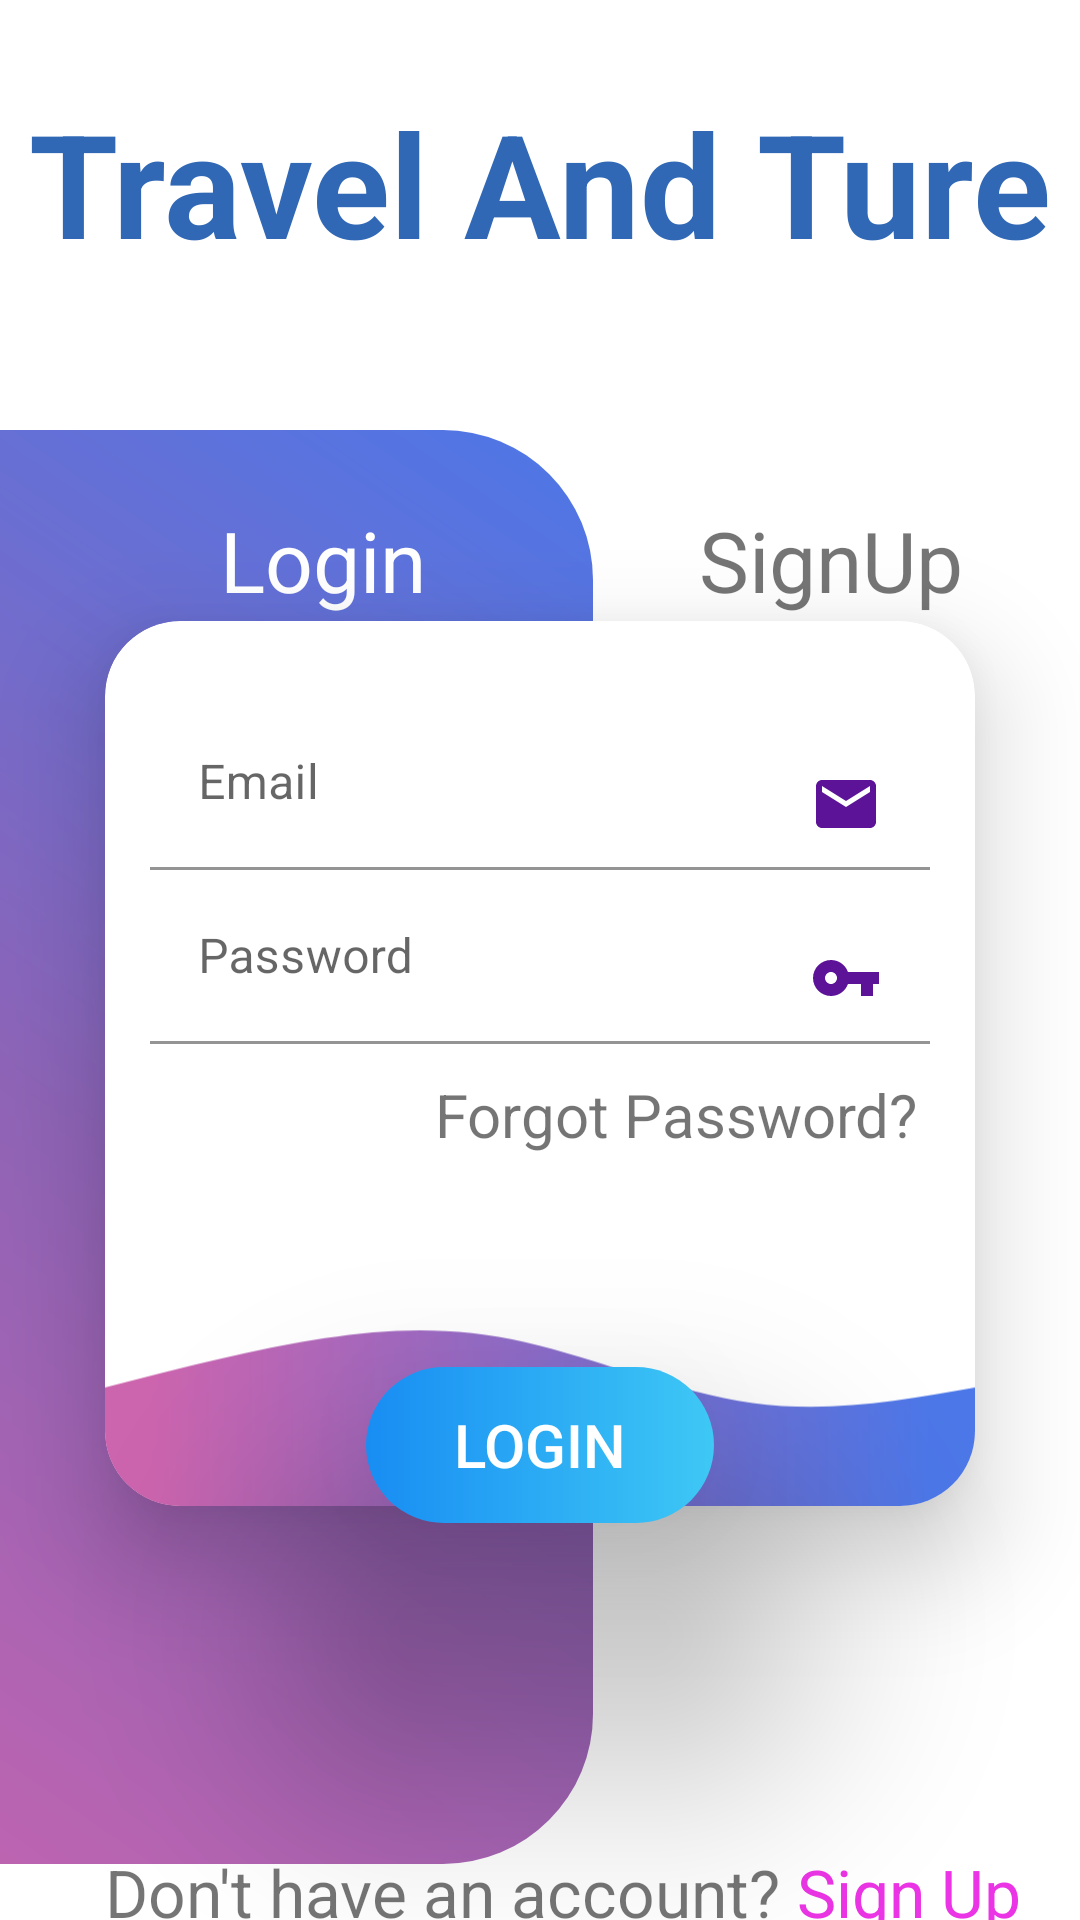

Android layout source for this screen:
<!-- AndroidManifest.xml: application theme Theme.19012021065_ASSIGNMENT2 -->
<!-- res/layout/activity_log_main.xml -->
<?xml version="1.0" encoding="utf-8"?>
<androidx.constraintlayout.widget.ConstraintLayout xmlns:android="http://schemas.android.com/apk/res/android"
    xmlns:app="http://schemas.android.com/apk/res-auto"
    xmlns:tools="http://schemas.android.com/tools"
    android:layout_width="match_parent"
    android:layout_height="match_parent"
    tools:context=".LOG_MAIN">

    <TextView
        android:id="@+id/textview1"
        android:layout_width="wrap_content"
        android:layout_height="wrap_content"
        android:text="Travel And Ture"
        android:textColor="#3068b5"
        android:textSize="48sp"
        android:textStyle="bold"
        app:layout_constraintBottom_toBottomOf="parent"
        app:layout_constraintEnd_toEndOf="parent"
        app:layout_constraintStart_toStartOf="parent"
        app:layout_constraintTop_toTopOf="parent"
        app:layout_constraintVertical_bias="0.050000012"
        tools:ignore="MissingConstraints" />

    <View
        android:id="@+id/view1"
        android:layout_width="332dp"
        android:layout_height="478dp"
        android:layout_marginLeft="-135dp"
        android:layout_marginTop="50dp"
        android:background="@drawable/login_gredient"
        app:layout_constraintBottom_toBottomOf="parent"
        app:layout_constraintStart_toStartOf="parent"
        app:layout_constraintTop_toBottomOf="@id/textview1"
        app:layout_constraintVertical_bias="0.026"></View>

    <TextView
        android:id="@+id/profile_email"
        android:layout_width="wrap_content"
        android:layout_height="wrap_content"
        android:layout_marginTop="75dp"
        android:text="Login"
        android:textColor="@color/white"
        android:textSize="28dp"
        app:layout_constraintEnd_toEndOf="parent"
        app:layout_constraintHorizontal_bias="0.252"
        app:layout_constraintStart_toStartOf="parent"
        app:layout_constraintTop_toBottomOf="@id/textview1"
        tools:ignore="MissingConstraints"
        tools:layout_editor_absoluteY="160dp" />

    <TextView
        android:id="@+id/layou_signup"
        android:layout_width="wrap_content"
        android:layout_height="wrap_content"
        android:layout_marginLeft="220dp"
        android:layout_marginTop="75dp"
        android:clickable="true"
        android:focusable="true"
        android:text="SignUp"
        android:textSize="28dp"
        app:layout_constraintEnd_toEndOf="parent"
        app:layout_constraintHorizontal_bias="0.252"
        app:layout_constraintStart_toStartOf="parent"
        app:layout_constraintTop_toBottomOf="@id/textview1"
        tools:ignore="TouchTargetSizeCheck" />

    <com.google.android.material.card.MaterialCardView
        android:id="@+id/materialcardview1"
        android:layout_width="290dp"
        android:layout_height="295dp"
        app:layout_constraintBottom_toTopOf="@id/text4"
        app:layout_constraintEnd_toEndOf="parent"
        app:layout_constraintStart_toStartOf="parent"
        app:layout_constraintTop_toBottomOf="@id/textview1"
        app:cardCornerRadius="25dp"

        android:translationZ="20dp"
        >


        <LinearLayout
            android:id="@+id/linearlayout1"

            android:layout_width="match_parent"
            android:layout_height="wrap_content"
            android:orientation="vertical"
            >

            <com.google.android.material.textfield.TextInputLayout
                android:id="@+id/textField"
                android:layout_width="match_parent"
                android:layout_height="wrap_content"
                android:layout_marginTop="25dp"
                android:hint="Email"
                android:paddingLeft="15dp"
                android:paddingRight="15dp">

                <com.google.android.material.textfield.TextInputEditText
                    android:id="@+id/email_id"
                    android:layout_width="match_parent"
                    android:layout_height="wrap_content"
                    android:backgroundTint="@color/white"
                    android:maxLines="1"
                    android:inputType="textEmailAddress"
                    android:drawableRight="@drawable/ic_baseline_email_24"/>

            </com.google.android.material.textfield.TextInputLayout>

            <com.google.android.material.textfield.TextInputLayout
                android:id="@+id/textField1"
                android:layout_width="match_parent"
                android:layout_height="wrap_content"
                android:hint="Password"
                android:paddingLeft="15dp"
                android:paddingRight="15dp"
                >

                <com.google.android.material.textfield.TextInputEditText
                    android:id="@+id/password"
                    android:inputType="numberPassword"
                    android:layout_width="match_parent"
                    android:layout_height="wrap_content"
                    android:backgroundTint="@color/white"

                    android:drawableRight="@drawable/ic_baseline_vpn_key_24"/>

            </com.google.android.material.textfield.TextInputLayout>
            <TextView
                android:layout_width="wrap_content"
                android:layout_height="wrap_content"
                android:text="Forgot Password?"
                android:layout_marginTop="10dp"
                android:layout_marginLeft="110dp"
                android:textSize="20sp"
                />
            <ImageView
                android:layout_width="290dp"
                android:layout_height="140dp"
                android:paddingTop="15dp"

                android:src="@drawable/ic_wavepr7"
                >

            </ImageView>




        </LinearLayout>



    </com.google.android.material.card.MaterialCardView>

    <androidx.appcompat.widget.AppCompatButton
        android:id="@+id/login"
        android:layout_width="116dp"
        android:layout_height="52dp"
        android:background="@drawable/btn_login_grandient"
        android:text="Login"
        android:textColor="@color/white"
        android:textSize="20dp"
        app:layout_constraintBottom_toTopOf="@id/text4"
        app:layout_constraintCircleRadius="30dp"
        app:layout_constraintEnd_toEndOf="parent"
        app:layout_constraintStart_toStartOf="parent"
        app:layout_constraintTop_toBottomOf="@id/textview1"
        app:layout_constraintVertical_bias="0.77"
        android:translationZ="50dp"/>

    <TextView
        android:id="@+id/text4"
        android:layout_width="wrap_content"
        android:layout_height="wrap_content"
        android:text="Don't have an account?"
        android:textSize="22dp"
        app:layout_constraintBottom_toBottomOf="parent"
        app:layout_constraintEnd_toEndOf="parent"
        app:layout_constraintHorizontal_bias="0.26"
        app:layout_constraintStart_toStartOf="parent"
        app:layout_constraintTop_toBottomOf="@id/view1" />

    <TextView
        android:id="@+id/text_signup"
        android:layout_width="wrap_content"
        android:layout_height="wrap_content"
        android:clickable="true"
        android:focusableInTouchMode="true"
        android:text="Sign Up"
        android:textColor="#eb34e5"
        android:textSize="22dp"
        app:layout_constraintBottom_toBottomOf="parent"
        app:layout_constraintEnd_toEndOf="parent"
        app:layout_constraintHorizontal_bias="0.23"
        app:layout_constraintStart_toEndOf="@id/text4"
        app:layout_constraintTop_toBottomOf="@id/view1"
        app:layout_constraintVertical_bias="0.52"
        tools:ignore="TouchTargetSizeCheck" />




</androidx.constraintlayout.widget.ConstraintLayout>
<!-- resources referenced by this layout -->
<resources>
  <!-- drawable btn_login_grandient (drawable-v24) -->
  <?xml version="1.0" encoding="utf-8"?>
  <shape android:shape="rectangle"
      xmlns:android="http://schemas.android.com/apk/res/android">
      <gradient
          android:type="linear"
          android:startColor="#188df3"
          android:endColor="#3ec8f5"
          />
  
      <corners
          android:bottomRightRadius="50dp"
          android:topRightRadius="50dp"
          android:topLeftRadius="50dp"
          android:bottomLeftRadius="50dp"/>
  
  </shape>
  <!-- drawable ic_baseline_email_24 (drawable-v24) -->
  <vector android:height="24dp" android:tint="#5C1398"
      android:viewportHeight="24" android:viewportWidth="24"
      android:width="24dp" xmlns:android="http://schemas.android.com/apk/res/android">
      <path android:fillColor="@android:color/white" android:pathData="M20,4L4,4c-1.1,0 -1.99,0.9 -1.99,2L2,18c0,1.1 0.9,2 2,2h16c1.1,0 2,-0.9 2,-2L22,6c0,-1.1 -0.9,-2 -2,-2zM20,8l-8,5 -8,-5L4,6l8,5 8,-5v2z"/>
  </vector>
  <!-- drawable ic_baseline_vpn_key_24 (drawable-v24) -->
  <vector android:height="24dp" android:tint="#5C1398"
      android:viewportHeight="24" android:viewportWidth="24"
      android:width="24dp" xmlns:android="http://schemas.android.com/apk/res/android">
      <path android:fillColor="@android:color/white" android:pathData="M12.65,10C11.83,7.67 9.61,6 7,6c-3.31,0 -6,2.69 -6,6s2.69,6 6,6c2.61,0 4.83,-1.67 5.65,-4H17v4h4v-4h2v-4H12.65zM7,14c-1.1,0 -2,-0.9 -2,-2s0.9,-2 2,-2 2,0.9 2,2 -0.9,2 -2,2z"/>
  </vector>
  <!-- drawable ic_wavepr7 (drawable-v24) -->
  <vector xmlns:android="http://schemas.android.com/apk/res/android"
      xmlns:aapt="http://schemas.android.com/aapt"
      android:width="1700dp"
      android:height="580dp"
      android:viewportWidth="1440"
      android:viewportHeight="500">
    <path
        android:pathData="M0,500C0,500 0,250 0,250C125.14,217.32 250.29,184.64 364,167C477.71,149.36 580,146.75 697,174C814,201.25 945.71,258.36 1072,276C1198.29,293.64 1319.14,271.82 1440,250C1440,250 1440,500 1440,500Z"
        android:strokeWidth="0">
      <aapt:attr name="android:fillColor">
        <gradient 
            android:startY="146.75"
            android:startX="0"
            android:endY="146.75"
            android:type="linear"
            android:endX="1440">
          <item android:offset="0.05" android:color="#cd64ae"/>
  
          <item android:offset="0.95" android:color="#4c77e8"/>
        </gradient>
      </aapt:attr>
    </path>
  </vector>
  <!-- drawable login_gredient (drawable-v24) -->
  <?xml version="1.0" encoding="utf-8"?>
  <shape android:shape="rectangle"
      xmlns:android="http://schemas.android.com/apk/res/android">
      <gradient
          android:type="linear"
          android:startColor="#cd64ae"
          android:centerColor="#8f64b7"
          android:endColor="#4c77e8"
          android:angle="45"/>
  
      <corners
          android:bottomRightRadius="50dp"
          android:topRightRadius="50dp"/>
  
  </shape>
  <style name="Theme.19012021065_ASSIGNMENT2" parent="Theme.MaterialComponents.DayNight.DarkActionBar">
          
          <item name="colorPrimary">@color/purple_500</item>
          <item name="colorPrimaryVariant">@color/purple_700</item>
          <item name="colorOnPrimary">@color/white</item>
          
          <item name="colorSecondary">@color/teal_200</item>
          <item name="colorSecondaryVariant">@color/teal_700</item>
          <item name="colorOnSecondary">@color/black</item>
          
          <item name="android:statusBarColor" tools:targetApi="l">?attr/colorPrimaryVariant</item>
          
      </style>
  <!-- not gathered from this repository: default colours our renderer supplied (Android Studio template values) -->
  <color name="purple_500">#FF6200EE</color>
  <color name="purple_700">#FF3700B3</color>
  <color name="teal_200">#FF03DAC5</color>
  <color name="teal_700">#FF018786</color>
  <color name="black">#FF000000</color>
  <color name="white">#FFFFFFFF</color>
</resources>
